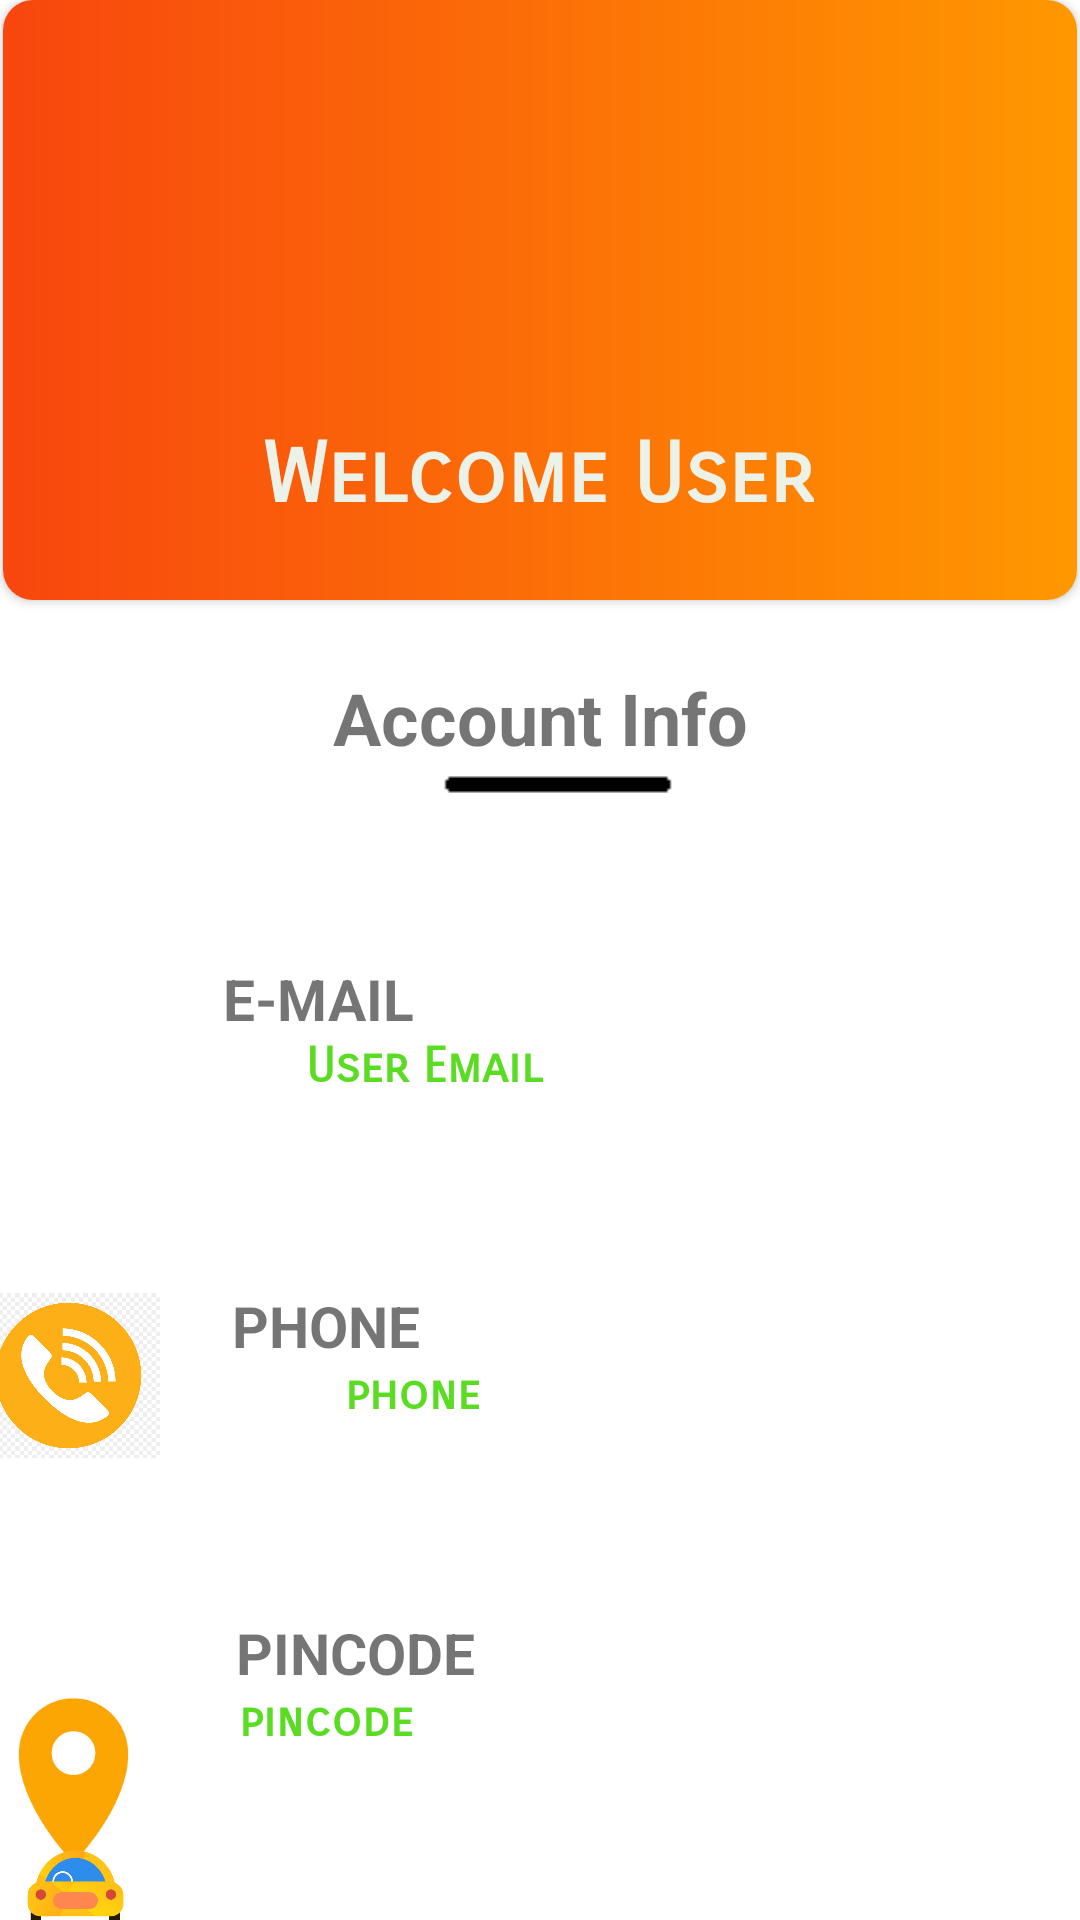

Here is an Android app screen rendered from its layout file. Give the layout XML and the strings, colors and styles it references.
<!-- AndroidManifest.xml: application theme Theme.NewAPILoginByJamlS -->
<!-- res/layout/activity_homa.xml -->
<?xml version="1.0" encoding="utf-8"?>
<androidx.constraintlayout.widget.ConstraintLayout xmlns:android="http://schemas.android.com/apk/res/android"
    xmlns:app="http://schemas.android.com/apk/res-auto"
    xmlns:tools="http://schemas.android.com/tools"
    android:layout_width="match_parent"
    android:layout_height="match_parent"
    tools:context=".HomaActivity">


    <TextView
        android:id="@+id/textView6"
        android:layout_width="wrap_content"
        android:layout_height="wrap_content"
        android:layout_marginTop="120dp"
        android:layout_marginEnd="250dp"
        android:layout_marginRight="250dp"
        android:text="E-MAIL"
        android:textSize="19sp"
        android:textStyle="bold"
        app:layout_constraintBottom_toTopOf="@+id/email"
        app:layout_constraintEnd_toEndOf="parent"
        app:layout_constraintStart_toEndOf="@+id/imageView3"
        app:layout_constraintTop_toBottomOf="@+id/cardView" />

    <TextView
        android:id="@+id/car_num"
        android:layout_width="wrap_content"
        android:layout_height="wrap_content"
        android:layout_marginStart="23dp"
        android:layout_marginLeft="23dp"
        android:layout_marginEnd="244dp"
        android:layout_marginRight="244dp"
        android:layout_marginBottom="60dp"
        android:fontFamily="sans-serif-smallcaps"
        android:text="TextView"
        android:textColor="#5ADC22"
        android:textSize="16sp"
        android:textStyle="bold"
        app:layout_constraintBottom_toBottomOf="parent"
        app:layout_constraintEnd_toEndOf="parent"
        app:layout_constraintStart_toEndOf="@+id/imageView6"
        app:layout_constraintTop_toBottomOf="@+id/textView9"
        app:layout_constraintVertical_bias="0.236" />

    <TextView
        android:id="@+id/phone"
        android:layout_width="wrap_content"
        android:layout_height="wrap_content"
        android:layout_marginStart="120dp"
        android:layout_marginLeft="120dp"
        android:layout_marginEnd="200dp"
        android:layout_marginRight="200dp"
        android:layout_marginBottom="21dp"
        android:fontFamily="sans-serif-smallcaps"
        android:text="phone"
        android:textColor="#5ADC22"
        android:textSize="16sp"
        android:textStyle="bold"
        app:layout_constraintBottom_toTopOf="@+id/textView8"
        app:layout_constraintEnd_toEndOf="parent"
        app:layout_constraintHorizontal_bias="1.0"
        app:layout_constraintStart_toStartOf="parent"
        app:layout_constraintTop_toBottomOf="@+id/textView7" />

    <TextView
        android:id="@+id/pincode"
        android:layout_width="wrap_content"
        android:layout_height="wrap_content"
        android:layout_marginStart="105dp"
        android:layout_marginLeft="105dp"
        android:layout_marginEnd="248dp"
        android:layout_marginRight="248dp"
        android:layout_marginBottom="14dp"
        android:fontFamily="sans-serif-smallcaps"
        android:text="pincode"
        android:textColor="#5ADC22"
        android:textSize="16sp"
        android:textStyle="bold"
        app:layout_constraintBottom_toTopOf="@+id/textView9"
        app:layout_constraintEnd_toEndOf="parent"
        app:layout_constraintStart_toStartOf="parent"
        app:layout_constraintTop_toBottomOf="@+id/textView8" />

    <TextView
        android:id="@+id/textView9"
        android:layout_width="wrap_content"
        android:layout_height="wrap_content"
        android:layout_marginStart="26dp"
        android:layout_marginLeft="26dp"
        android:layout_marginTop="72dp"
        android:layout_marginEnd="180dp"
        android:layout_marginRight="180dp"
        android:text="CAR_NUMBER"
        android:textSize="19sp"
        android:textStyle="bold"
        app:layout_constraintEnd_toEndOf="parent"
        app:layout_constraintStart_toEndOf="@+id/imageView6"
        app:layout_constraintTop_toBottomOf="@+id/pincode" />

    <TextView
        android:id="@+id/textView8"
        android:layout_width="wrap_content"
        android:layout_height="wrap_content"
        android:layout_marginStart="24dp"
        android:layout_marginLeft="24dp"
        android:layout_marginTop="64dp"
        android:layout_marginEnd="228dp"
        android:layout_marginRight="228dp"
        android:text="PINCODE"
        android:textSize="19sp"
        android:textStyle="bold"
        app:layout_constraintEnd_toEndOf="parent"
        app:layout_constraintStart_toEndOf="@+id/imageView5"
        app:layout_constraintTop_toBottomOf="@+id/phone" />

    <TextView
        android:id="@+id/textView7"
        android:layout_width="wrap_content"
        android:layout_height="wrap_content"
        android:layout_marginStart="24dp"
        android:layout_marginLeft="24dp"
        android:layout_marginTop="64dp"
        android:layout_marginEnd="248dp"
        android:layout_marginRight="248dp"
        android:text="PHONE"
        android:textSize="19sp"
        android:textStyle="bold"
        app:layout_constraintEnd_toEndOf="parent"
        app:layout_constraintStart_toEndOf="@+id/imageView4"
        app:layout_constraintTop_toBottomOf="@+id/email" />

    <TextView
        android:id="@+id/email"
        android:layout_width="wrap_content"
        android:layout_height="wrap_content"
        android:layout_marginStart="40dp"
        android:layout_marginLeft="40dp"
        android:layout_marginEnd="170dp"
        android:layout_marginRight="170dp"
        android:layout_marginBottom="20dp"
        android:fontFamily="sans-serif-smallcaps"
        android:text="User Email"
        android:textColor="#5ADC22"
        android:textSize="16sp"
        android:textStyle="bold"
        app:layout_constraintBottom_toTopOf="@+id/textView7"
        app:layout_constraintEnd_toEndOf="parent"
        app:layout_constraintStart_toEndOf="@+id/imageView3"
        app:layout_constraintTop_toBottomOf="@+id/textView6" />

    <androidx.cardview.widget.CardView
        android:id="@+id/cardView"
        android:layout_width="0dp"
        android:layout_height="200dp"
        android:layout_marginStart="1dp"
        android:layout_marginLeft="1dp"
        android:layout_marginEnd="1dp"
        android:layout_marginRight="1dp"
        app:cardCornerRadius="10dp"
        app:cardPreventCornerOverlap="true"
        app:layout_constraintEnd_toEndOf="parent"
        app:layout_constraintHorizontal_bias="0.0"
        app:layout_constraintStart_toStartOf="parent"
        app:layout_constraintTop_toTopOf="parent">

        <androidx.constraintlayout.widget.ConstraintLayout
            android:layout_width="match_parent"
            android:layout_height="match_parent"
            android:background="@drawable/bgcolorforlayout">

            <ImageView
                android:id="@+id/selectImage"
                android:layout_width="78dp"
                android:layout_height="0dp"
                android:layout_marginStart="170dp"
                android:layout_marginLeft="170dp"
                android:layout_marginTop="24dp"
                android:layout_marginEnd="66dp"
                android:layout_marginRight="66dp"
                android:layout_marginBottom="26dp"
                android:src="@drawable/ue1"
                app:layout_constraintBottom_toTopOf="@+id/name"
                app:layout_constraintEnd_toEndOf="parent"
                app:layout_constraintHorizontal_bias="0.0"
                app:layout_constraintStart_toStartOf="parent"
                app:layout_constraintTop_toTopOf="parent"
                tools:srcCompat="@tools:sample/avatars" />

            <TextView
                android:id="@+id/name"
                android:layout_width="wrap_content"
                android:layout_height="wrap_content"
                android:layout_marginBottom="25dp"
                android:fontFamily="sans-serif-smallcaps"
                android:text="Welcome User"
                android:textColor="#FDECF3EA"
                android:textSize="28sp"
                android:textStyle="bold"
                app:layout_constraintBottom_toBottomOf="parent"
                app:layout_constraintEnd_toEndOf="parent"
                app:layout_constraintHorizontal_bias="0.498"
                app:layout_constraintStart_toStartOf="parent"
                app:layout_constraintTop_toBottomOf="@+id/selectImage" />
        </androidx.constraintlayout.widget.ConstraintLayout>
    </androidx.cardview.widget.CardView>

    <ImageView
        android:id="@+id/imageView3"
        android:layout_width="61dp"
        android:layout_height="55dp"
        android:layout_marginStart="20dp"
        android:layout_marginLeft="20dp"
        android:layout_marginTop="120dp"
        android:layout_marginEnd="21dp"
        android:layout_marginRight="21dp"
        app:layout_constraintEnd_toStartOf="@+id/textView6"
        app:layout_constraintStart_toStartOf="parent"
        app:layout_constraintTop_toBottomOf="@+id/cardView"
        app:srcCompat="@drawable/newemailicon" />

    <ImageView
        android:id="@+id/imageView4"
        android:layout_width="61dp"
        android:layout_height="55dp"
        android:layout_marginStart="20dp"
        android:layout_marginLeft="20dp"
        android:layout_marginTop="56dp"
        app:layout_constraintEnd_toStartOf="@+id/textView7"
        app:layout_constraintStart_toStartOf="parent"
        app:layout_constraintTop_toBottomOf="@+id/imageView3"
        app:srcCompat="@drawable/phonenew" />

    <ImageView
        android:id="@+id/imageView5"
        android:layout_width="61dp"
        android:layout_height="55dp"
        android:layout_marginStart="20dp"
        android:layout_marginLeft="20dp"
        android:layout_marginTop="80dp"
        app:layout_constraintEnd_toStartOf="@+id/textView8"
        app:layout_constraintStart_toStartOf="parent"
        app:layout_constraintTop_toBottomOf="@+id/imageView4"
        app:srcCompat="@drawable/pincode" />

    <ImageView
        android:id="@+id/imageView6"
        android:layout_width="61dp"
        android:layout_height="55dp"
        android:layout_marginBottom="3dp"
        android:layout_marginLeft="20dp"
        app:layout_constraintBottom_toBottomOf="parent"
        app:layout_constraintEnd_toStartOf="@+id/car_num"
        app:layout_constraintHorizontal_bias="0.0"
        app:layout_constraintStart_toStartOf="parent"
        app:layout_constraintTop_toBottomOf="@+id/imageView5"
        app:srcCompat="@drawable/caricon" />

    <TextView
        android:id="@+id/textView"
        android:layout_width="wrap_content"
        android:layout_height="wrap_content"
        android:layout_marginStart="147dp"
        android:layout_marginLeft="147dp"
        android:layout_marginTop="23dp"
        android:layout_marginEnd="147dp"
        android:layout_marginRight="147dp"
        android:text="Account Info"
        android:textSize="24sp"
        android:textStyle="bold"
        app:layout_constraintEnd_toEndOf="parent"
        app:layout_constraintStart_toStartOf="parent"
        app:layout_constraintTop_toBottomOf="@+id/cardView" />

    <ImageView
        android:id="@+id/imageView7"
        android:layout_width="95dp"
        android:layout_height="12dp"
        android:layout_marginStart="164dp"
        android:layout_marginLeft="164dp"
        android:layout_marginEnd="153dp"
        android:layout_marginRight="153dp"
        android:layout_marginBottom="79dp"
        app:layout_constraintBottom_toTopOf="@+id/email"
        app:layout_constraintEnd_toEndOf="parent"
        app:layout_constraintStart_toStartOf="parent"
        app:layout_constraintTop_toBottomOf="@+id/textView"
        app:srcCompat="@drawable/line1" />

</androidx.constraintlayout.widget.ConstraintLayout>
<!-- resources referenced by this layout -->
<resources>
  <!-- drawable bgcolorforlayout (drawable) -->
  <?xml version="1.0" encoding="utf-8"?>
  <shape xmlns:android="http://schemas.android.com/apk/res/android">
  
      <gradient android:startColor="#F8460E" android:endColor="#FF9800"/>
  
  </shape>
  <!-- drawable caricon: png bitmap (drawable-v24, 81487 bytes) -->
  <!-- drawable line1: png bitmap (drawable-v24, 219 bytes) -->
  <!-- drawable phonenew: png bitmap (drawable-v24, 69048 bytes) -->
  <!-- drawable pincode: png bitmap (drawable-v24, 2468 bytes) -->
  <style name="Theme.NewAPILoginByJamlS" parent="Theme.MaterialComponents.DayNight.DarkActionBar">
          
          <item name="colorPrimary">@color/purple_500</item>
          <item name="colorPrimaryVariant">@color/purple_700</item>
          <item name="colorOnPrimary">@color/white</item>
          
          <item name="colorSecondary">@color/teal_200</item>
          <item name="colorSecondaryVariant">@color/teal_700</item>
          <item name="colorOnSecondary">@color/black</item>
          
          <item name="android:statusBarColor" tools:targetApi="l">?attr/colorPrimaryVariant</item>
          
      </style>
  <!-- not gathered from this repository: default colours our renderer supplied (Android Studio template values) -->
  <color name="purple_500">#FF6200EE</color>
  <color name="purple_700">#FF3700B3</color>
  <color name="teal_200">#FF03DAC5</color>
  <color name="teal_700">#FF018786</color>
  <color name="black">#FF000000</color>
  <color name="white">#FFFFFFFF</color>
</resources>
